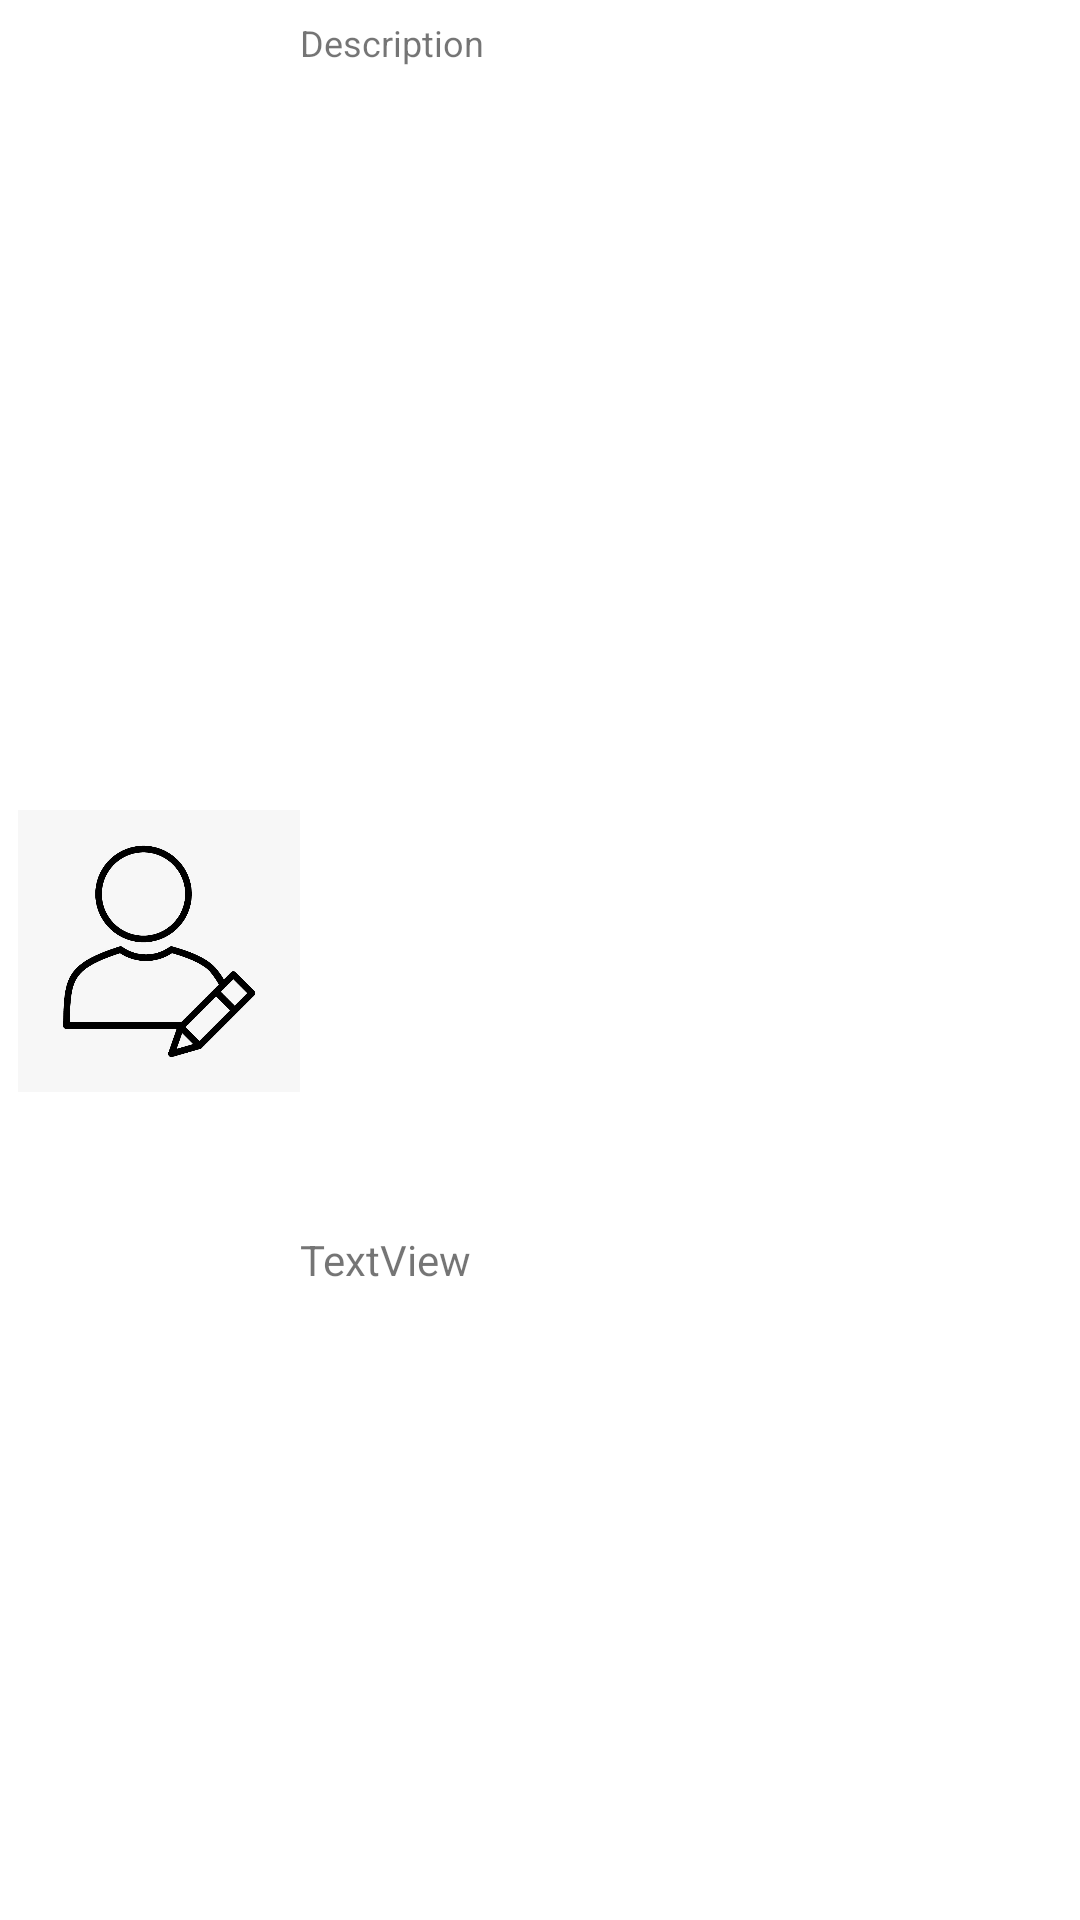

Reconstruct the res/layout file that produces this screen, plus the resources it refers to.
<!-- AndroidManifest.xml: application theme Theme.POMENSoT -->
<!-- res/layout/pomen_listview.xml -->
<?xml version="1.0" encoding="utf-8"?>
<RelativeLayout xmlns:android="http://schemas.android.com/apk/res/android"
    android:layout_width="fill_parent"
    android:layout_height="wrap_content"
    android:orientation="horizontal"
    android:padding="6dip"
    >

    <ImageView
        android:id="@+id/icon"
        android:layout_width="94dp"
        android:layout_height="46dp"
        android:layout_alignParentTop="true"
        android:layout_alignParentBottom="true"
        android:layout_marginTop="6dp"
        android:layout_marginBottom="12dp"
        android:layout_weight="1"
        android:src="@drawable/profile" />

    <LinearLayout
        android:layout_width="match_parent"
        android:layout_height="wrap_content"
        android:layout_weight="3"
        android:layout_alignParentTop="true"
        android:layout_alignParentRight="true"
        android:layout_toRightOf="@id/icon"
        android:layout_alignParentBottom="true"
        android:orientation="vertical">
        <TextView
            android:id="@+id/PomenDescribtion"
            android:layout_width="match_parent"
            android:layout_height="wrap_content"
            android:layout_weight="2"
            android:text="Description"
            android:textSize="12sp" />
        <TextView
            android:id="@+id/pomenName"
            android:layout_width="match_parent"
            android:layout_height="wrap_content"
            android:layout_marginTop="7dp"
            android:layout_marginRight="-182dp"
            android:layout_marginBottom="14dp"
            android:layout_weight="1"
            android:text="TextView" />
    </LinearLayout>
</RelativeLayout>
<!-- resources referenced by this layout -->
<resources>
  <!-- drawable profile: jpeg bitmap (drawable, 43049 bytes) -->
  <style name="Theme.POMENSoT" parent="Theme.MaterialComponents.DayNight.NoActionBar">
          
          <item name="colorPrimary">@color/purple_500</item>
          <item name="colorPrimaryVariant">@color/purple_700</item>
          <item name="colorOnPrimary">@color/white</item>
          
          <item name="colorSecondary">@color/teal_200</item>
          <item name="colorSecondaryVariant">@color/teal_700</item>
          <item name="colorOnSecondary">@color/black</item>
          
          <item name="android:statusBarColor" tools:targetApi="l">?attr/colorPrimaryVariant</item>
          
      </style>
  <!-- not gathered from this repository: default colours our renderer supplied (Android Studio template values) -->
  <color name="purple_500">#FF6200EE</color>
  <color name="purple_700">#FF3700B3</color>
  <color name="teal_200">#FF03DAC5</color>
  <color name="teal_700">#FF018786</color>
  <color name="black">#FF000000</color>
  <color name="white">#FFFFFFFF</color>
</resources>
